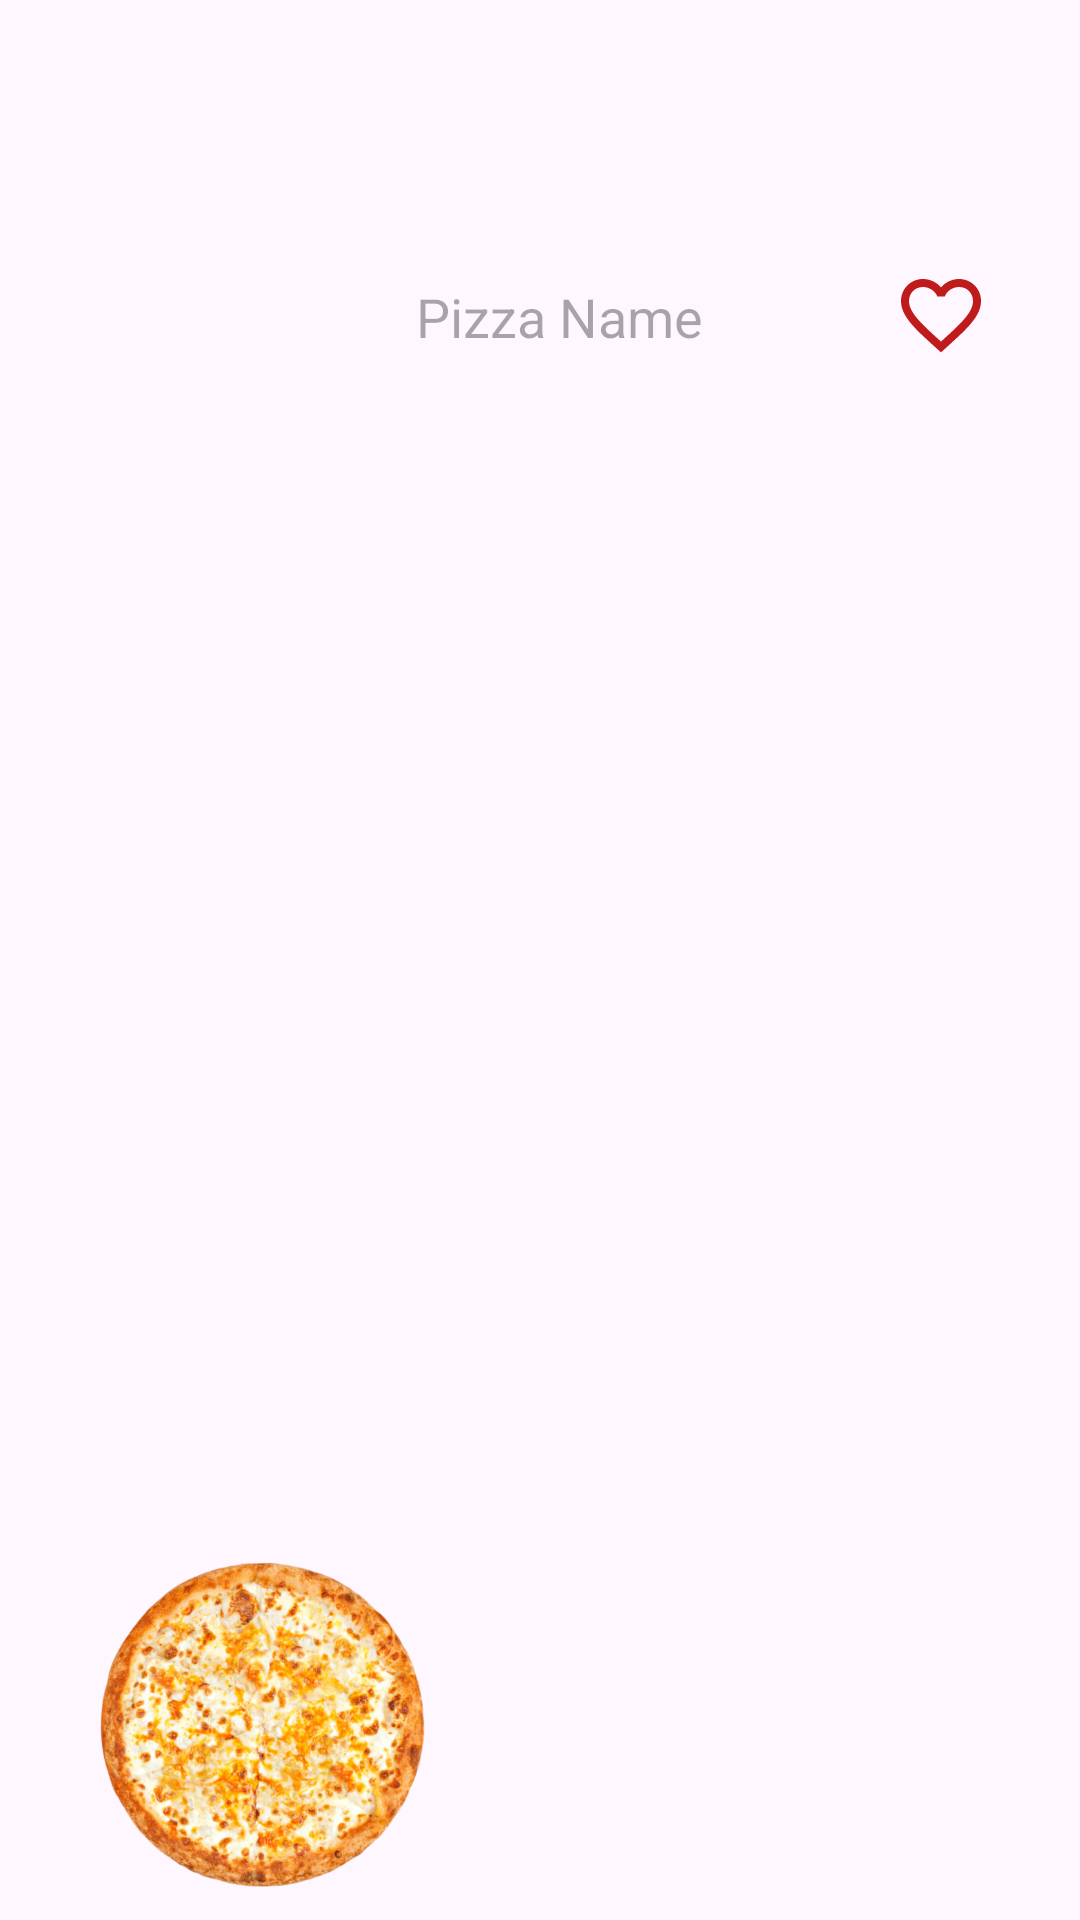

Reconstruct the res/layout file that produces this screen, plus the resources it refers to.
<!-- AndroidManifest.xml: application theme Theme.Pizza_AppProject -->
<!-- res/layout/fav_item.xml -->
<?xml version="1.0" encoding="utf-8"?>
<androidx.constraintlayout.widget.ConstraintLayout xmlns:android="http://schemas.android.com/apk/res/android"
    xmlns:app="http://schemas.android.com/apk/res-auto"
    xmlns:tools="http://schemas.android.com/tools"
    android:layout_width="match_parent"
    android:layout_height="wrap_content"
    android:padding="8dp"
    tools:context="PizzaAdapter">

    <ImageView
        android:id="@+id/image_pizza"
        android:layout_width="146dp"
        android:layout_height="115dp"
        android:contentDescription="pizza_image"
        app:layout_constraintBottom_toBottomOf="parent"
        app:layout_constraintEnd_toEndOf="parent"
        app:layout_constraintHorizontal_bias="0.032"
        app:layout_constraintStart_toStartOf="parent"
        app:layout_constraintTop_toTopOf="parent"
        app:layout_constraintVertical_bias="1.0"
        app:srcCompat="@drawable/margarita" />

    <ImageButton
        android:id="@+id/imgFav"
        android:layout_width="69dp"
        android:layout_height="49dp"
        android:background="?attr/selectableItemBackgroundBorderless"
        android:backgroundTint="#E7E2E2"
        app:layout_constraintBottom_toBottomOf="parent"
        app:layout_constraintEnd_toEndOf="parent"
        app:layout_constraintHorizontal_bias="1.0"
        app:layout_constraintStart_toStartOf="parent"
        app:layout_constraintTop_toTopOf="parent"
        app:layout_constraintVertical_bias="0.133"
        app:srcCompat="@drawable/baseline_favorite_border_24" />

    <TextView
        android:id="@+id/text_pizza_name"
        android:layout_width="174dp"
        android:layout_height="36dp"
        android:layout_marginBottom="4dp"
        android:hint="Pizza Name"
        android:textColor="#E1E3E5"
        android:textSize="18sp"
        app:layout_constraintBottom_toBottomOf="parent"
        app:layout_constraintEnd_toEndOf="parent"
        app:layout_constraintHorizontal_bias="0.769"
        app:layout_constraintStart_toStartOf="parent"
        app:layout_constraintTop_toTopOf="parent"
        app:layout_constraintVertical_bias="0.146" />

</androidx.constraintlayout.widget.ConstraintLayout>
<!-- resources referenced by this layout -->
<resources>
  <!-- drawable baseline_favorite_border_24 (drawable) -->
  <vector android:height="40dp" android:tint="#C01B1B"
      android:viewportHeight="30" android:viewportWidth="30"
      android:width="40dp" xmlns:android="http://schemas.android.com/apk/res/android">
      <path android:fillColor="@android:color/white" android:pathData="M16.5,3c-1.74,0 -3.41,0.81 -4.5,2.09C10.91,3.81 9.24,3 7.5,3 4.42,3 2,5.42 2,8.5c0,3.78 3.4,6.86 8.55,11.54L12,21.35l1.45,-1.32C18.6,15.36 22,12.28 22,8.5 22,5.42 19.58,3 16.5,3zM12.1,18.55l-0.1,0.1 -0.1,-0.1C7.14,14.24 4,11.39 4,8.5 4,6.5 5.5,5 7.5,5c1.54,0 3.04,0.99 3.57,2.36h1.87C13.46,5.99 14.96,5 16.5,5c2,0 3.5,1.5 3.5,3.5 0,2.89 -3.14,5.74 -7.9,10.05z"/>
  </vector>
  <!-- drawable margarita: png bitmap (drawable, 461083 bytes) -->
  <style name="Theme.Pizza_AppProject" parent="Base.Theme.Pizza_AppProject" />
  <style name="Base.Theme.Pizza_AppProject" parent="Theme.Material3.DayNight.NoActionBar">
          
          
      </style>
</resources>
